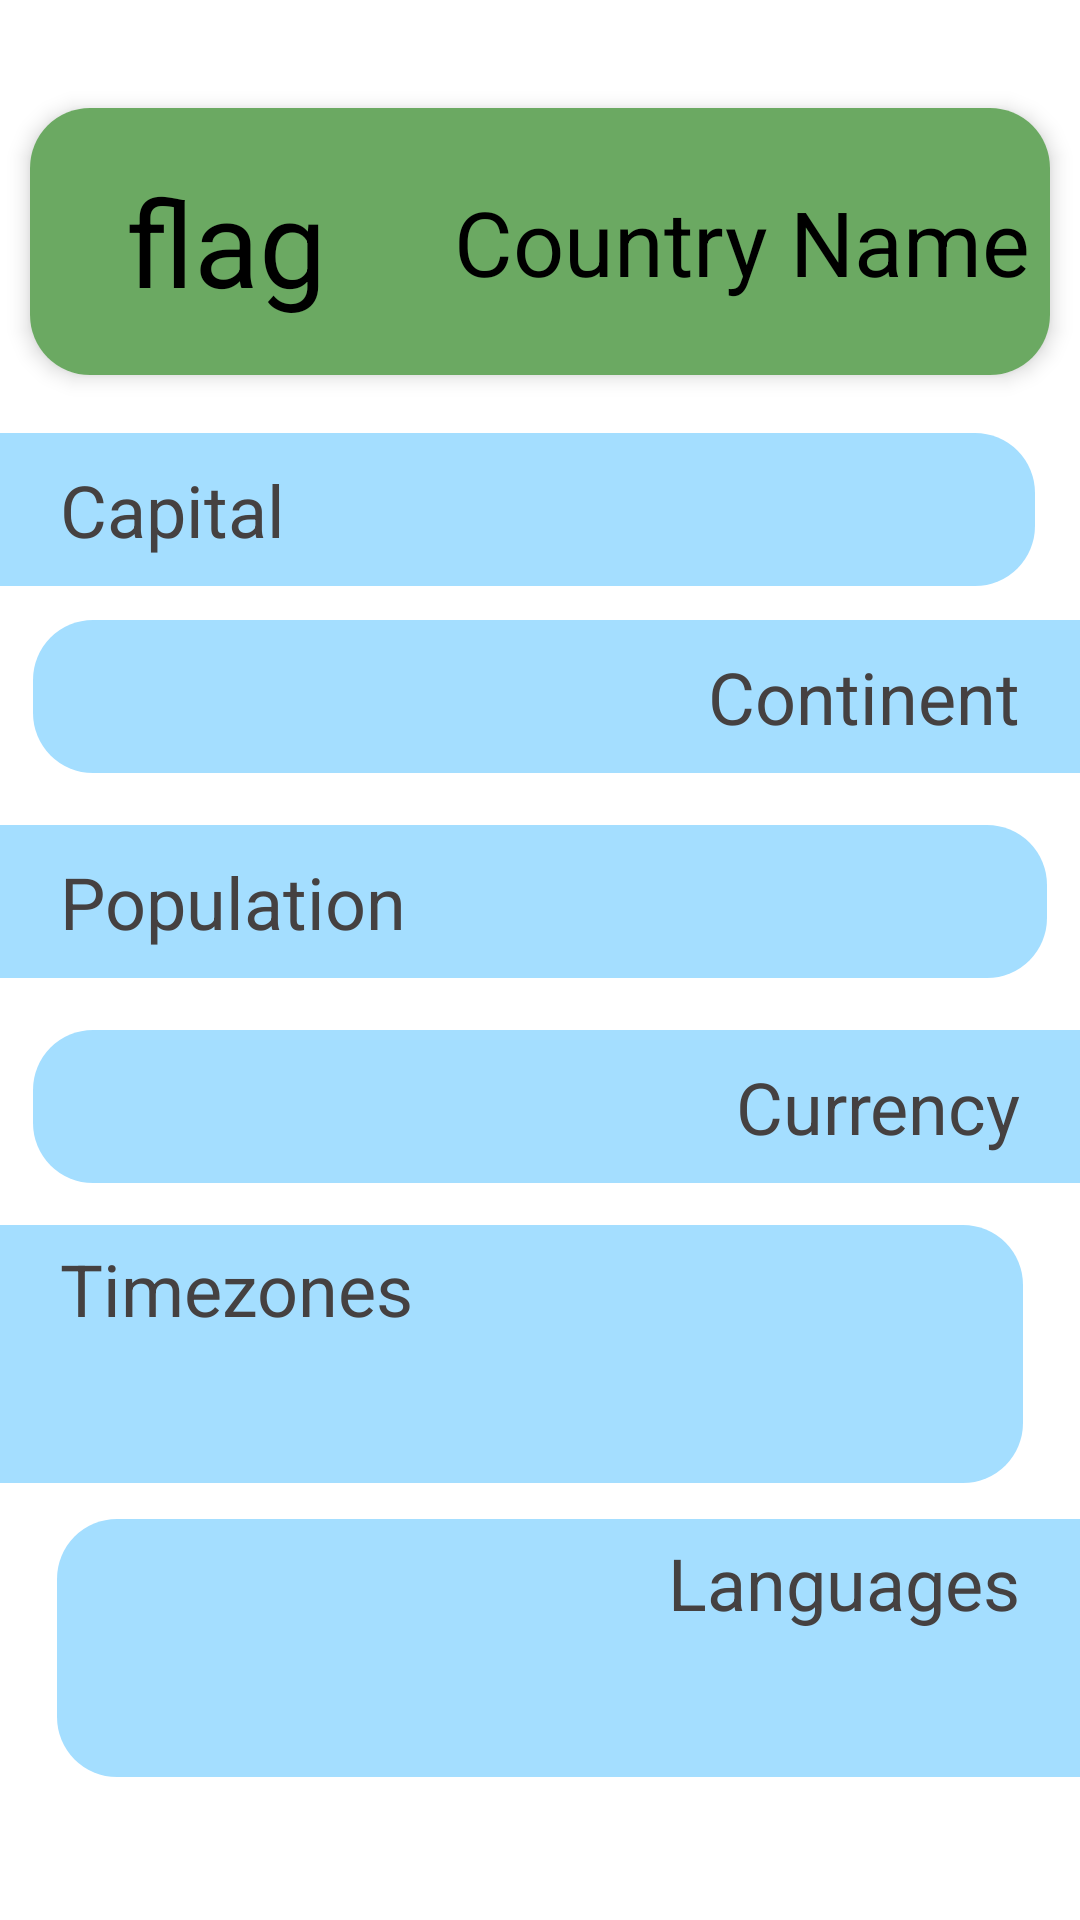

This screen was rendered from an Android layout file. Write that file and the resources it references.
<!-- AndroidManifest.xml: application theme Theme.Kotlin101 -->
<!-- res/layout/fragment_data.xml -->
<?xml version="1.0" encoding="utf-8"?>
<androidx.constraintlayout.widget.ConstraintLayout xmlns:android="http://schemas.android.com/apk/res/android"
    xmlns:app="http://schemas.android.com/apk/res-auto"
    xmlns:tools="http://schemas.android.com/tools"
    android:layout_width="match_parent"
    android:layout_height="match_parent"
    tools:context=".DataFragment">


    <androidx.cardview.widget.CardView
        android:id="@+id/cardView"
        android:layout_width="wrap_content"
        android:layout_height="wrap_content"
        android:layout_marginTop="24dp"
        app:cardCornerRadius="20dp"
        app:cardElevation="4dp"
        app:cardUseCompatPadding="true"
        app:layout_constraintEnd_toEndOf="parent"
        app:layout_constraintHorizontal_bias="0.488"
        app:layout_constraintStart_toStartOf="parent"
        app:layout_constraintTop_toTopOf="parent"
        tools:ignore="MissingConstraints">

        <LinearLayout
            android:layout_width="383dp"
            android:layout_height="89dp"
            android:background="@color/nicegreen"
            android:orientation="horizontal"
            android:padding="16dp">

            <TextView
                android:id="@+id/flagView"
                android:layout_width="wrap_content"
                android:layout_height="match_parent"
                android:layout_marginStart="16dp"
                android:gravity="center"
                android:text="@string/flag"
                android:textColor="#000000"
                android:textSize="40sp" />

            <TextView
                android:id="@+id/textName"
                android:layout_width="277dp"
                android:layout_height="match_parent"
                android:gravity="center"
                android:text="@string/country_name"
                android:textColor="#000000"
                android:textSize="30sp" />


        </LinearLayout>

    </androidx.cardview.widget.CardView>



    <androidx.constraintlayout.widget.Guideline
        android:id="@+id/guideline"
        android:layout_width="wrap_content"
        android:layout_height="wrap_content"
        android:orientation="horizontal"
        app:layout_constraintGuide_begin="20dp" />

    <androidx.constraintlayout.widget.Guideline
        android:id="@+id/guideline2"
        android:layout_width="wrap_content"
        android:layout_height="wrap_content"
        android:orientation="horizontal"
        app:layout_constraintGuide_begin="20dp" />

    <TextView
        android:id="@+id/capital"
        android:layout_width="345dp"
        android:layout_height="51dp"
        android:layout_marginEnd="20sp"
        android:background="@drawable/rounded_corner_color_left"
        android:gravity="center"
        android:paddingStart="20dp"
        android:paddingTop="5sp"
        android:paddingBottom="5sp"
        android:text="@string/capital"
        android:textAlignment="textStart"
        android:textColor="#454141"
        android:textSize="24sp"
        app:layout_constraintBottom_toBottomOf="parent"
        app:layout_constraintEnd_toEndOf="parent"
        app:layout_constraintHorizontal_bias="0.0"
        app:layout_constraintStart_toStartOf="parent"
        app:layout_constraintTop_toTopOf="parent"
        app:layout_constraintVertical_bias="0.245"
        tools:ignore="RtlCompat" />

    <TextView
        android:id="@+id/poulation"
        android:layout_width="349dp"
        android:layout_height="51dp"
        android:background="@drawable/rounded_corner_color_left"
        android:gravity="center"
        android:paddingStart="20sp"
        android:paddingTop="5sp"
        android:paddingBottom="5sp"
        android:text="Population"
        android:textAlignment="textStart"
        android:textColor="#454141"
        android:textSize="24sp"
        app:layout_constraintBottom_toBottomOf="parent"
        app:layout_constraintEnd_toEndOf="parent"
        app:layout_constraintHorizontal_bias="0.0"
        app:layout_constraintStart_toStartOf="parent"
        app:layout_constraintTop_toTopOf="parent"
        app:layout_constraintVertical_bias="0.467"
        tools:ignore="RtlCompat" />

    <TextView
        android:id="@+id/continent"
        android:layout_width="349dp"
        android:layout_height="51dp"

        android:background="@drawable/rounder_corner_color_right"
        android:gravity="center"
        android:paddingTop="5sp"
        android:paddingEnd="20sp"
        android:paddingBottom="5sp"
        android:text="Continent"
        android:textAlignment="textEnd"
        android:textColor="#454141"
        android:textSize="24sp"
        app:layout_constraintBottom_toBottomOf="parent"
        app:layout_constraintEnd_toEndOf="parent"
        app:layout_constraintHorizontal_bias="1.0"
        app:layout_constraintStart_toStartOf="parent"
        app:layout_constraintTop_toTopOf="parent"
        app:layout_constraintVertical_bias="0.351"
        tools:ignore="RtlCompat" />

    <TextView
        android:id="@+id/currencyText"
        android:layout_width="349dp"
        android:layout_height="51dp"
        android:background="@drawable/rounder_corner_color_right"
        android:gravity="center"
        android:paddingTop="5sp"
        android:paddingEnd="20dp"
        android:paddingBottom="5sp"
        android:text="@string/currency"
        android:textAlignment="textEnd"
        android:textColor="#454141"
        android:textSize="24sp"
        app:layout_constraintBottom_toBottomOf="parent"
        app:layout_constraintEnd_toEndOf="parent"
        app:layout_constraintHorizontal_bias="1.0"
        app:layout_constraintStart_toStartOf="parent"
        app:layout_constraintTop_toTopOf="parent"
        app:layout_constraintVertical_bias="0.583"
        tools:ignore="RtlCompat" />

    <TextView
        android:id="@+id/timezoneView"
        android:layout_width="341dp"
        android:layout_height="86dp"
        android:background="@drawable/rounded_corner_color_left"
        android:paddingStart="20sp"
        android:paddingTop="5sp"

        android:paddingBottom="5sp"
        android:scrollbars="vertical"
        android:text="Timezones"
        android:textAlignment="textStart"
        android:textColor="#454141"
        android:textSize="24sp"
        app:layout_constraintBottom_toBottomOf="parent"
        app:layout_constraintEnd_toEndOf="parent"
        app:layout_constraintHorizontal_bias="0.0"
        app:layout_constraintStart_toStartOf="parent"
        app:layout_constraintTop_toTopOf="parent"
        app:layout_constraintVertical_bias="0.737"
        tools:ignore="RtlCompat,RtlSymmetry" />

    <TextView
        android:id="@+id/languagesView"
        android:layout_width="341dp"
        android:layout_height="86dp"
        android:background="@drawable/rounder_corner_color_right"
        android:paddingTop="5sp"
        android:paddingEnd="20sp"
        android:paddingBottom="5sp"
        android:scrollbars="vertical"
        android:text="Languages"
        android:textAlignment="textEnd"
        android:textColor="#454141"
        android:textSize="24sp"
        app:layout_constraintBottom_toBottomOf="parent"
        app:layout_constraintEnd_toEndOf="parent"
        app:layout_constraintHorizontal_bias="1.0"
        app:layout_constraintStart_toStartOf="parent"
        app:layout_constraintTop_toTopOf="parent"
        app:layout_constraintVertical_bias="0.914" />

</androidx.constraintlayout.widget.ConstraintLayout>
<!-- resources referenced by this layout -->
<resources>
  <color name="nicegreen">#6BA962</color>
  <!-- drawable rounded_corner_color_left (drawable) -->
  <?xml version="1.0" encoding="utf-8"?>
  <shape xmlns:android="http://schemas.android.com/apk/res/android"
      android:shape="rectangle">
  
      <solid android:color="@color/niceblue" />
  
      <corners android:topLeftRadius="0dp"
          android:bottomLeftRadius="0dp"
          android:topRightRadius="20dp"
          android:bottomRightRadius="20dp" />
  
  </shape>
  <!-- drawable rounder_corner_color_right (drawable) -->
  <?xml version="1.0" encoding="utf-8"?>
  <shape xmlns:android="http://schemas.android.com/apk/res/android"
      android:shape="rectangle">
  
      <solid android:color="@color/niceblue" />
  
      <corners android:topLeftRadius="20dp"
          android:bottomLeftRadius="20dp"
          android:topRightRadius="0dp"
          android:bottomRightRadius="0dp" />
  
  </shape>
  <string name="capital">Capital</string>
  <string name="country_name">Country Name</string>
  <string name="currency">Currency</string>
  <string name="flag">flag</string>
  <style name="Theme.Kotlin101" parent="Theme.MaterialComponents.DayNight.DarkActionBar">
          
          <item name="colorPrimary">@color/sky_blue</item>
          <item name="colorPrimaryVariant">@color/sky_blue</item>
          <item name="colorOnPrimary">@color/black</item>
          
          <item name="colorSecondary">@color/teal_200</item>
          <item name="colorSecondaryVariant">@color/teal_700</item>
          <item name="colorOnSecondary">@color/black</item>
          
          <item name="android:statusBarColor">?attr/colorPrimaryVariant</item>
          
      </style>
  <color name="niceblue">#A4DEFF</color>
  <color name="sky_blue">#87CEEB</color>
  <color name="black">#FF000000</color>
  <color name="teal_200">#FF03DAC5</color>
  <color name="teal_700">#FF018786</color>
</resources>
